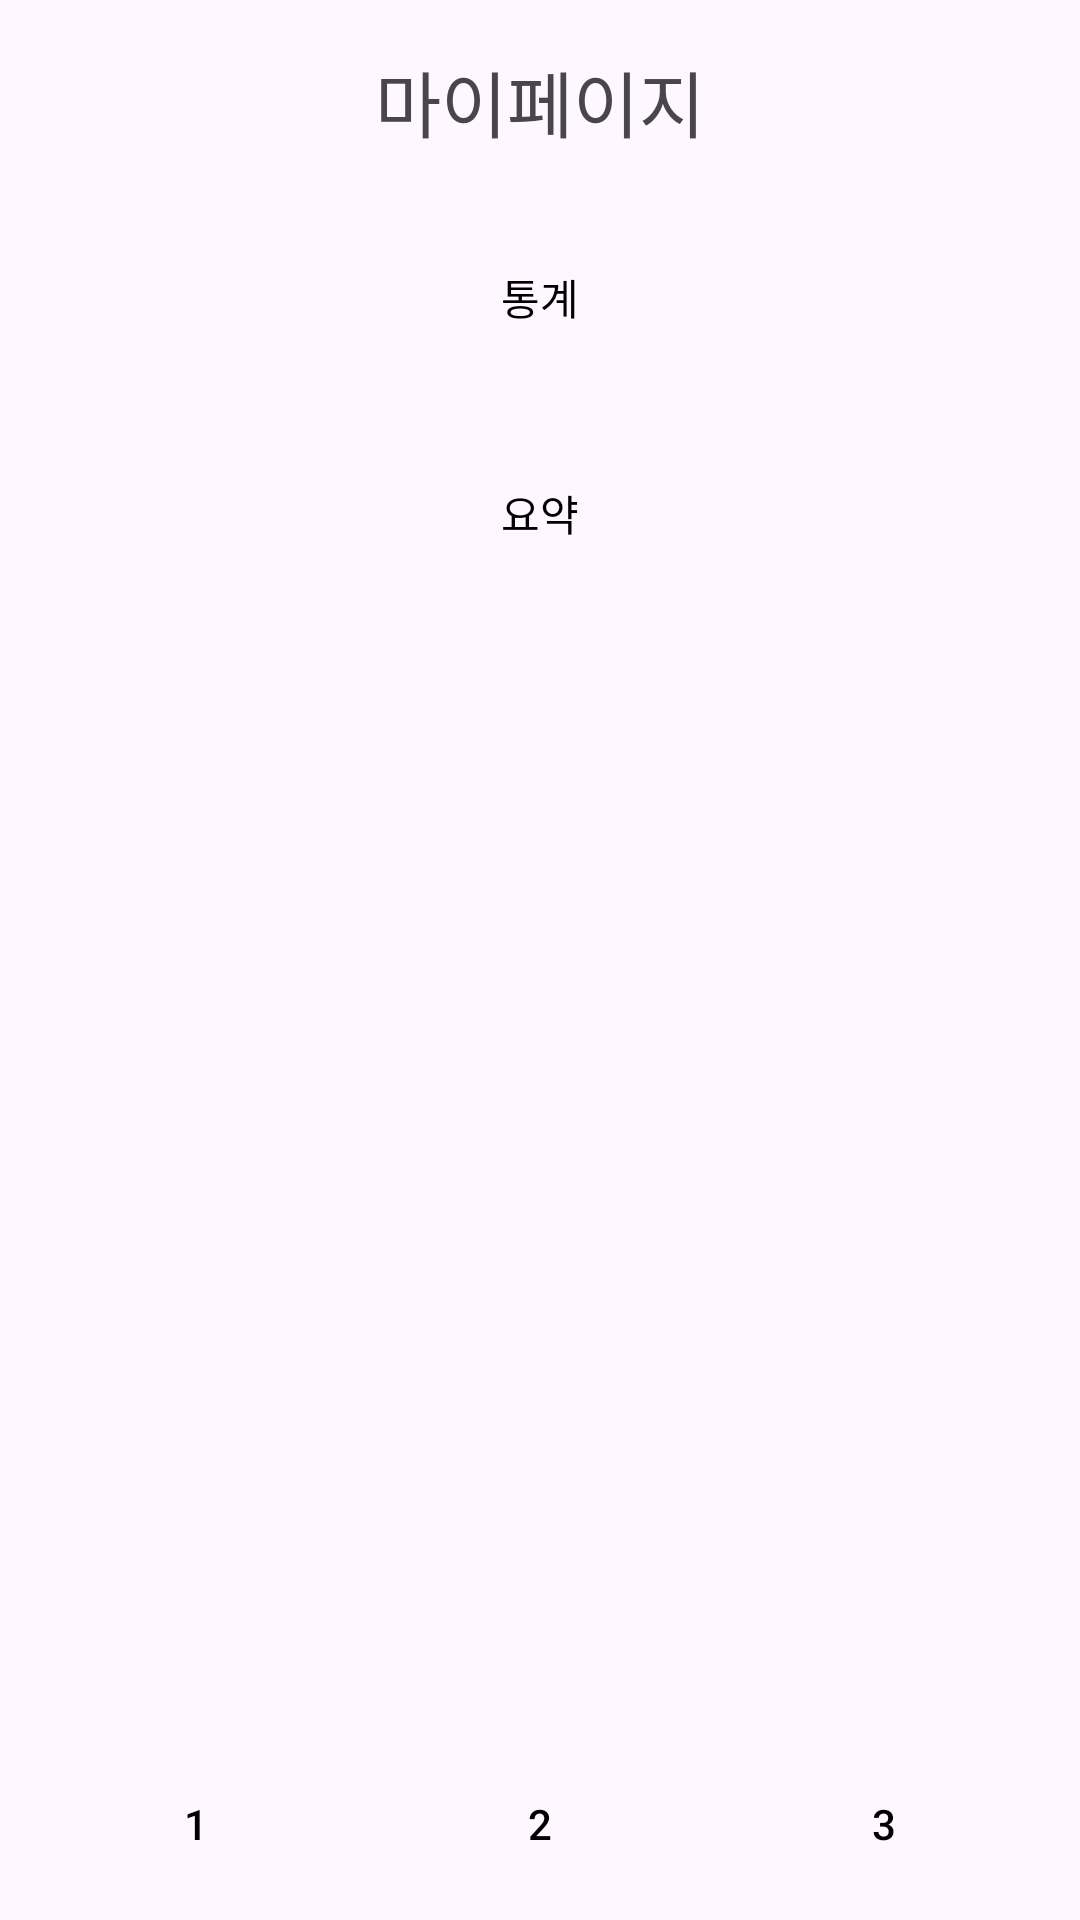

Reconstruct the res/layout file that produces this screen, plus the resources it refers to.
<!-- AndroidManifest.xml: application theme Theme.PhotoThis -->
<!-- res/layout/activity_my_page.xml -->
<RelativeLayout xmlns:android="http://schemas.android.com/apk/res/android"
    android:layout_width="match_parent"
    android:layout_height="match_parent">

    
    <TextView
        android:id="@+id/myPageTitle"
        android:layout_width="wrap_content"
        android:layout_height="wrap_content"
        android:text="마이페이지"
        android:textSize="24sp"
        android:layout_centerHorizontal="true"
        android:layout_marginTop="16dp" />

    
    <Button
        android:id="@+id/statisticsButton"
        android:layout_width="wrap_content"
        android:layout_height="wrap_content"
        android:text="통계"
        android:layout_centerHorizontal="true"
        android:layout_below="@id/myPageTitle"
        android:layout_marginTop="24dp"
        android:background="?attr/selectableItemBackground"
        android:textColor="#000000" />

    
    <Button
        android:id="@+id/diarySummaryButton"
        android:layout_width="wrap_content"
        android:layout_height="wrap_content"
        android:text="요약"
        android:layout_centerHorizontal="true"
        android:layout_below="@id/statisticsButton"
        android:layout_marginTop="24dp"
        android:background="?attr/selectableItemBackground"
        android:textColor="#000000" />

    

    
    <LinearLayout
        android:layout_width="match_parent"
        android:layout_height="wrap_content"
        android:layout_alignParentBottom="true"
        android:orientation="horizontal"
         android:padding="8dp"
        android:gravity="center">

        <Button
            android:id="@+id/calendarButton"
            android:layout_width="0dp"
            android:layout_height="wrap_content"
            android:layout_weight="1"
            android:text="1"
            android:background="?attr/selectableItemBackground"
            android:textColor="#000000" />

        <Button
            android:id="@+id/todoListButton"
            android:layout_width="0dp"
            android:layout_height="wrap_content"
            android:layout_weight="1"
            android:text="2"
            android:background="?attr/selectableItemBackground"
            android:textColor="#000000" />

        <Button
            android:id="@+id/myPageButton"
            android:layout_width="0dp"
            android:layout_height="wrap_content"
            android:layout_weight="1"
            android:text="3"
            android:background="?attr/selectableItemBackground"
            android:textColor="#000000" />
    </LinearLayout>
</RelativeLayout>
<!-- resources referenced by this layout -->
<resources>
  <style name="Theme.PhotoThis" parent="Base.Theme.PhotoThis" />
  <style name="Base.Theme.PhotoThis" parent="Theme.Material3.DayNight.NoActionBar">
          
          
      </style>
</resources>
